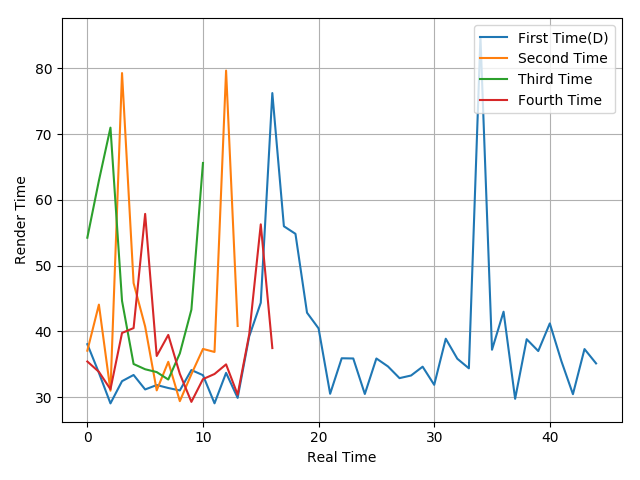

The file beside this chart, header and first rows:
38.06, 33.71, 29.06, 32.44, 33.38, 31.18, 31.85, 31.4, 31.03, 34.13, 33.35, 29.07, 33.7, 29.9, 39.25, 44.36, 76.24, 55.99, 54.84, 42.85, 40.46, 30.52, 35.92, 35.89
37.07, 44.08, 30.99, 79.28, 47.35, 40.75, 31.04, 35.38, 29.4, 33.5, 37.34, 36.88, 79.66, 40.83
54.25, 62.93, 70.98, 44.65, 35.05, 34.25, 33.82, 32.69, 36.66, 43.31, 65.61
35.43, 33.86, 31.21, 39.77, 40.51, 57.87, 36.27, 39.47, 33.55, 29.29, 32.75, 33.53, 34.99, 30.39, 39.54, 56.28, 37.47
